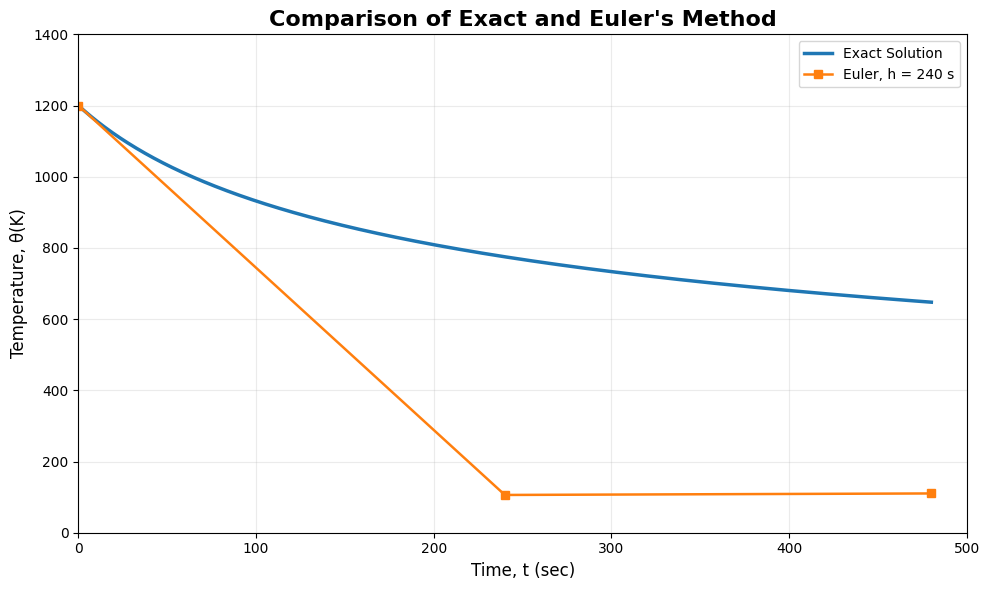
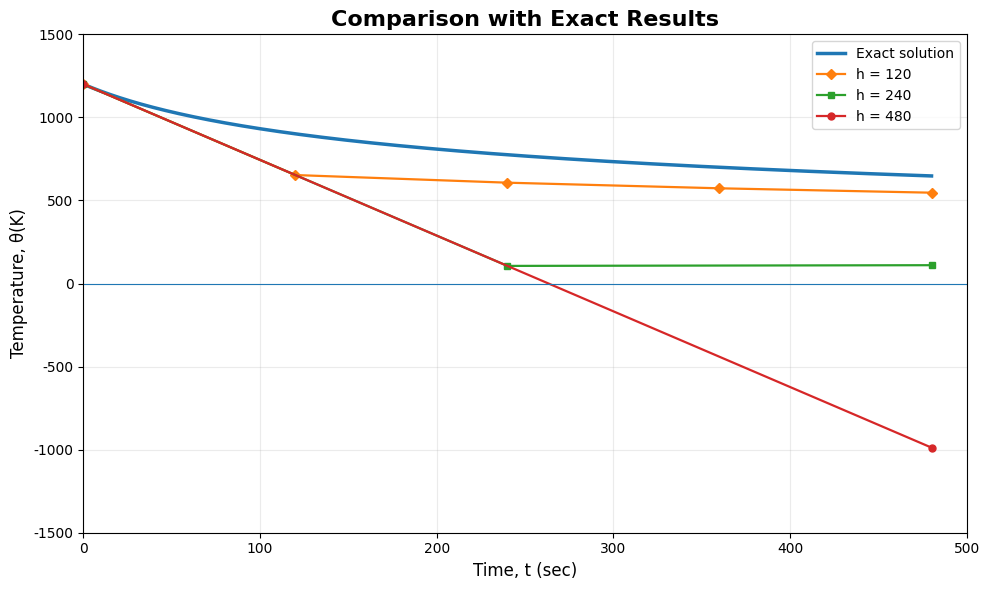
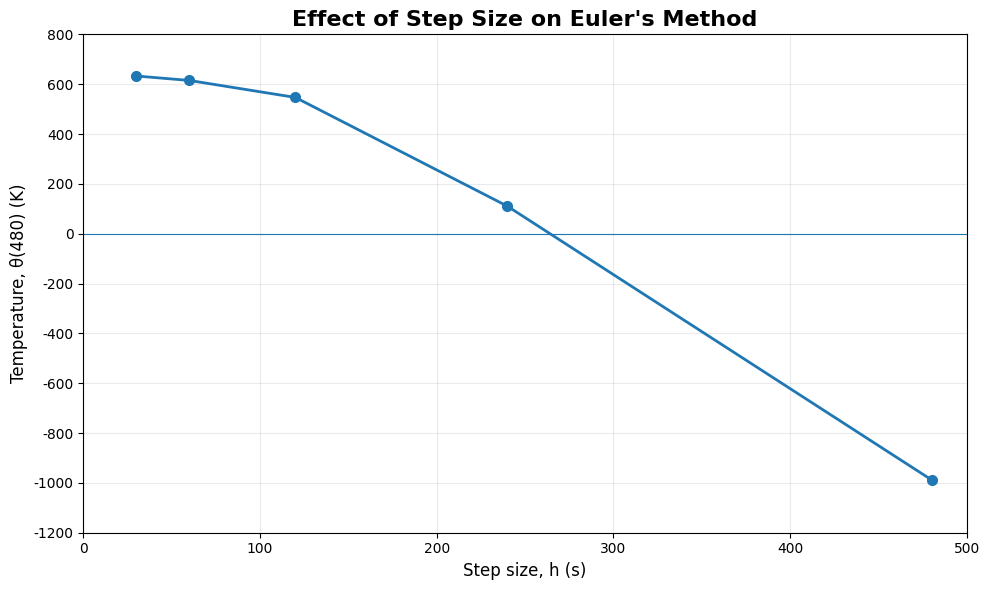

The matplotlib source for these figures, in order:
"""
Euler's Method for the ODE problem in the supplied slides.

Only the ODE equation needs to be changed in `equation`.
The remaining requirements are taken from the supplied figures:

    theta(0) = 1200 K
    final time = 480 s
    step sizes = 480, 240, 120, 60, 30 s
    exact theta(480) = 647.57 K

Required packages:
    pip install numpy pandas matplotlib scipy sympy
"""

import numpy as np
import pandas as pd
import matplotlib.pyplot as plt
import sympy as sp
from scipy.integrate import solve_ivp
from scipy.optimize import brentq
from pathlib import Path


# ============================================================
# INPUT: ONLY THE ODE EQUATION
# ============================================================
#
# dy/dt = f(t, y)
#
# Enter only the RHS of the differential equation here.
#
equation = "-2.2067e-12*(theta**4 - 81e8)"


# ============================================================
# FIXED PROBLEM DATA FROM THE SUPPLIED SLIDES
# ============================================================

y_name = "theta"
y0 = 1200.0
t0 = 0.0
tf = 480.0

step_sizes = [480, 240, 120, 60, 30]

# Exact value shown in the slide
exact_final = 647.57


# ============================================================
# CONVERT THE ENTERED EQUATION INTO A PYTHON FUNCTION
# ============================================================

t_symbol = sp.symbols("t")
theta_symbol = sp.symbols("theta")

rhs = sp.sympify(
    equation,
    locals={
        "t": t_symbol,
        "theta": theta_symbol
    }
)

f_sym = sp.lambdify(
    (t_symbol, theta_symbol),
    rhs,
    modules="numpy"
)


def f(t, theta):
    return float(f_sym(t, theta))


# ============================================================
# EULER'S METHOD
# ============================================================

def euler_method(f, t0, y0, tf, h):
    n = int(round((tf - t0) / h))

    t = np.zeros(n + 1)
    y = np.zeros(n + 1)

    t[0] = t0
    y[0] = y0

    for i in range(n):
        t[i + 1] = t[i] + h
        y[i + 1] = y[i] + h * f(t[i], y[i])

    return t, y


# ============================================================
# HIGH-ACCURACY REFERENCE SOLUTION
#
# This is used as the "Exact Solution" curve.  The supplied
# slide gives theta(480) = 647.57 K.
#
# A very small maximum step and strict tolerances make this
# reference solution much more accurate than Euler's solution.
# ============================================================

reference = solve_ivp(
    lambda t, y: [f(t, y[0])],
    (t0, tf),
    [y0],
    method="DOP853",
    rtol=1e-12,
    atol=1e-12,
    dense_output=True,
    max_step=0.25
)


def exact_solution(t):
    return reference.sol(t)[0]


# ============================================================
# GENERATE EULER SOLUTIONS
# ============================================================

solutions = {}

for h in step_sizes:
    t, theta = euler_method(
        f,
        t0,
        y0,
        tf,
        h
    )

    solutions[h] = {
        "t": t,
        "theta": theta
    }


# ============================================================
# TABLE 1
# Temperature at 480 seconds as a function of step size
#
# Exactly the structure shown in the supplied slide:
#
# h       theta(480)       Et       |et|%
# ============================================================

rows = []

for h in step_sizes:

    theta_480 = solutions[h]["theta"][-1]

    true_error = exact_final - theta_480

    relative_error = (
        abs(true_error) / exact_final
    ) * 100

    rows.append([
        h,
        theta_480,
        true_error,
        relative_error
    ])


table = pd.DataFrame(
    rows,
    columns=[
        "Step, h",
        "theta(480)",
        "Et",
        "|et|%"
    ]
)


# ============================================================
# DISPLAY TABLE
# ============================================================

print("\n")
print("=" * 70)
print("TABLE 1. Temperature at 480 seconds as a function of step size, h")
print("=" * 70)

print(
    table.to_string(
        index=False,
        formatters={
            "theta(480)": "{:.2f}".format,
            "Et": "{:.2f}".format,
            "|et|%": "{:.4f}".format
        }
    )
)

print("\nExact theta(480) =", exact_final, "K")


# ============================================================
# OUTPUT DIRECTORY
# ============================================================

output = Path("euler_results")
output.mkdir(exist_ok=True)

table.to_csv(
    output / "euler_step_size_table.csv",
    index=False
)


# ============================================================
# COMMON GRAPH SETTINGS
# ============================================================

plt.rcParams["font.family"] = "DejaVu Sans"


# ============================================================
# GRAPH 1
#
# Comparing exact and Euler's method for h = 240
#
# Matches the first graph in the supplied figures.
# ============================================================

t_exact = np.linspace(t0, tf, 1000)
theta_exact = exact_solution(t_exact)

t240 = solutions[240]["t"]
theta240 = solutions[240]["theta"]

plt.figure(figsize=(10, 6))

plt.plot(
    t_exact,
    theta_exact,
    linewidth=2.5,
    label="Exact Solution"
)

plt.plot(
    t240,
    theta240,
    marker="s",
    linewidth=1.8,
    label="Euler, h = 240 s"
)

plt.xlabel("Time, t (sec)", fontsize=12)
plt.ylabel("Temperature, θ(K)", fontsize=12)

plt.title(
    "Comparison of Exact and Euler's Method",
    fontsize=16,
    fontweight="bold"
)

plt.xlim(0, 500)
plt.ylim(0, 1400)

plt.xticks(np.arange(0, 501, 100))
plt.yticks(np.arange(0, 1401, 200))

plt.grid(True, alpha=0.25)
plt.legend()

plt.tight_layout()

plt.savefig(
    output / "figure_3_exact_vs_euler_h240.png",
    dpi=300,
    bbox_inches="tight"
)

plt.show()


# ============================================================
# GRAPH 2
#
# Comparison with exact results for h = 120, 240, 480
#
# Matches the second graph in the supplied figures.
# ============================================================

plt.figure(figsize=(10, 6))

plt.plot(
    t_exact,
    theta_exact,
    linewidth=2.5,
    label="Exact solution"
)

markers = {
    120: "D",
    240: "s",
    480: "o"
}

for h in [120, 240, 480]:

    t_h = solutions[h]["t"]
    theta_h = solutions[h]["theta"]

    plt.plot(
        t_h,
        theta_h,
        marker=markers[h],
        linewidth=1.6,
        markersize=5,
        label=f"h = {h}"
    )

plt.xlabel("Time, t (sec)", fontsize=12)
plt.ylabel("Temperature, θ(K)", fontsize=12)

plt.title(
    "Comparison with Exact Results",
    fontsize=16,
    fontweight="bold"
)

plt.xlim(0, 500)
plt.ylim(-1500, 1500)

plt.xticks(np.arange(0, 501, 100))
plt.yticks(np.arange(-1500, 1501, 500))

plt.axhline(
    0,
    linewidth=0.8
)

plt.grid(True, alpha=0.25)
plt.legend()

plt.tight_layout()

plt.savefig(
    output / "figure_4_exact_vs_euler_different_h.png",
    dpi=300,
    bbox_inches="tight"
)

plt.show()


# ============================================================
# GRAPH 3
#
# Effect of step size on Euler's Method
#
# x-axis  : step size h
# y-axis  : theta(480)
# ============================================================

h_values = np.array(step_sizes)
theta_values = np.array([
    solutions[h]["theta"][-1]
    for h in step_sizes
])

plt.figure(figsize=(10, 6))

plt.plot(
    h_values,
    theta_values,
    marker="o",
    linewidth=2,
    markersize=7
)

plt.xlabel(
    "Step size, h (s)",
    fontsize=12
)

plt.ylabel(
    "Temperature, θ(480) (K)",
    fontsize=12
)

plt.title(
    "Effect of Step Size on Euler's Method",
    fontsize=16,
    fontweight="bold"
)

plt.xlim(0, 500)
plt.ylim(-1200, 800)

plt.xticks(np.arange(0, 501, 100))
plt.yticks(np.arange(-1200, 801, 200))

plt.axhline(
    0,
    linewidth=0.8
)

plt.grid(True, alpha=0.25)

plt.tight_layout()

plt.savefig(
    output / "figure_5_effect_of_step_size.png",
    dpi=300,
    bbox_inches="tight"
)

plt.show()


# ============================================================
# SAVE A TEXT SUMMARY
# ============================================================

with open(output / "results.txt", "w", encoding="utf-8") as file:

    file.write(
        "Euler's Method Results\n"
        "======================\n\n"
    )

    file.write(
        f"ODE: dtheta/dt = {equation}\n"
    )

    file.write(
        f"Initial condition: theta(0) = {y0} K\n"
    )

    file.write(
        f"Final time: {tf} s\n"
    )

    file.write(
        f"Exact theta(480): {exact_final} K\n\n"
    )

    file.write(
        table.to_string(index=False)
    )

print("\nAll results saved in:")
print(output.resolve())
